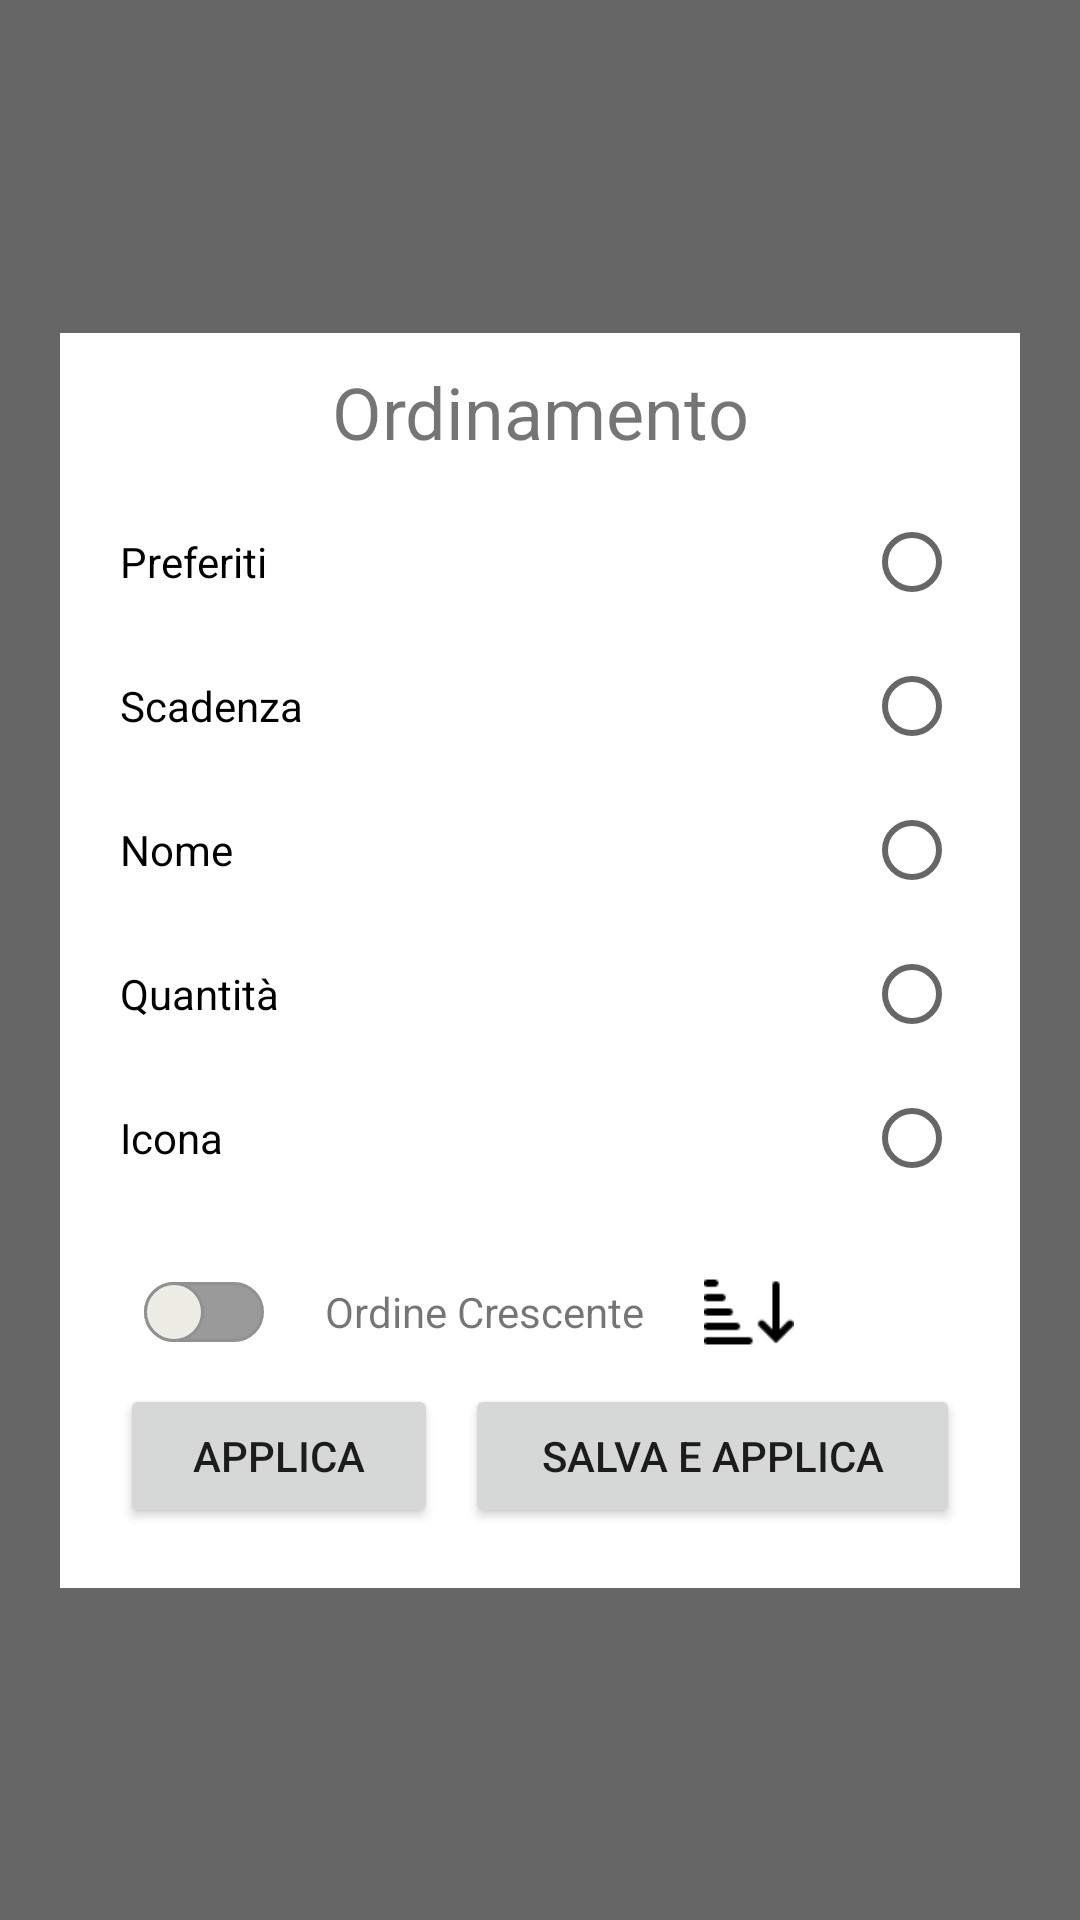

Write the Android layout XML for this screen, with the resource values it uses.
<!-- AndroidManifest.xml: application theme Theme.SmartPantry -->
<!-- res/layout/fragment_filters.xml -->
<?xml version="1.0" encoding="utf-8"?>
<androidx.constraintlayout.widget.ConstraintLayout xmlns:android="http://schemas.android.com/apk/res/android"
    xmlns:app="http://schemas.android.com/apk/res-auto"
    android:id="@+id/bgPopUp"
    android:layout_width="match_parent"
    android:layout_height="match_parent"
    android:background="#99000000"
    app:layout_constraintBottom_toBottomOf="parent"
    app:layout_constraintEnd_toEndOf="parent"
    app:layout_constraintStart_toStartOf="parent"
    app:layout_constraintTop_toTopOf="parent">


    <androidx.constraintlayout.widget.ConstraintLayout
        android:id="@+id/windowPopUp"
        android:layout_width="match_parent"
        android:layout_height="wrap_content"
        android:layout_marginStart="20dp"
        android:layout_marginEnd="20dp"
        android:background="#FFFFFF"
        app:layout_constraintBottom_toBottomOf="parent"
        app:layout_constraintEnd_toEndOf="parent"
        app:layout_constraintStart_toStartOf="parent"
        app:layout_constraintTop_toTopOf="parent">

        <TextView
            android:id="@+id/alreadySavedTitle"
            android:layout_width="wrap_content"
            android:layout_height="wrap_content"
            android:layout_marginTop="10dp"
            android:text="@string/orderText"
            android:textSize="24sp"
            app:layout_constraintEnd_toEndOf="parent"
            app:layout_constraintStart_toStartOf="parent"
            app:layout_constraintTop_toTopOf="parent" />


        <RadioGroup
            android:id="@+id/sortingGroup"
            android:layout_width="match_parent"
            android:layout_height="wrap_content"
            android:layout_gravity="start"
            android:layout_marginStart="20dp"
            android:layout_marginTop="10dp"
            android:layout_marginEnd="20dp"
            android:layout_marginBottom="10dp"
            android:layoutDirection="rtl"
            android:textAlignment="textStart"
            app:layout_constraintBottom_toTopOf="@+id/orderFlowBox"
            app:layout_constraintEnd_toEndOf="parent"
            app:layout_constraintStart_toStartOf="parent"
            app:layout_constraintTop_toBottomOf="@+id/alreadySavedTitle">

            <RadioButton
                android:id="@+id/favoriteSortBy"
                android:layout_width="match_parent"
                android:layout_height="wrap_content"
                android:text="@string/favoritesText" />

            <RadioButton
                android:id="@+id/expireSortBy"
                android:layout_width="match_parent"
                android:layout_height="wrap_content"
                android:text="@string/expirationText" />

            <RadioButton
                android:id="@+id/nameSortBy"
                android:layout_width="match_parent"
                android:layout_height="wrap_content"
                android:text="@string/nameText" />

            <RadioButton
                android:id="@+id/quantitySortBy"
                android:layout_width="match_parent"
                android:layout_height="wrap_content"
                android:text="@string/quantityText" />

            <RadioButton
                android:id="@+id/iconSortBy"
                android:layout_width="match_parent"
                android:layout_height="wrap_content"
                android:text="@string/iconsText" />
        </RadioGroup>

        <CheckBox
            android:id="@+id/showOnlyMissingProds"
            android:layout_width="0dp"
            android:layout_height="wrap_content"
            android:layout_marginStart="20dp"
            android:layout_marginTop="10dp"
            android:layout_marginEnd="20dp"
            android:text="@string/showOnlyMissingProds"
            android:visibility="gone"
            app:layout_constraintBottom_toTopOf="@+id/orderFlowBox"
            app:layout_constraintEnd_toEndOf="parent"
            app:layout_constraintStart_toStartOf="parent"
            app:layout_constraintTop_toBottomOf="@+id/sortingGroup" />


        <LinearLayout
            android:id="@+id/applyFiltersBox"
            android:layout_width="match_parent"
            android:layout_height="wrap_content"
            android:layout_marginStart="20dp"
            android:layout_marginEnd="20dp"
            android:layout_marginBottom="20dp"
            android:weightSum="6"
            app:layout_constraintBottom_toBottomOf="parent"
            app:layout_constraintEnd_toEndOf="parent"
            app:layout_constraintHorizontal_bias="0.0"
            app:layout_constraintStart_toStartOf="parent">

            <Button
                android:id="@+id/applyFiltersBtn"
                android:layout_width="wrap_content"
                android:layout_height="wrap_content"
                android:layout_weight="2"
                android:text="@string/applyText"
                app:layout_constraintBottom_toBottomOf="parent"
                app:layout_constraintStart_toStartOf="parent" />

            <Space
                android:layout_width="wrap_content"
                android:layout_height="wrap_content"
                android:layout_weight="1" />

            <Button
                android:id="@+id/saveAndApplyBtn"
                android:layout_width="wrap_content"
                android:layout_height="wrap_content"
                android:layout_weight="3"
                android:text="@string/saveApplyText"
                app:layout_constraintBottom_toBottomOf="parent"
                app:layout_constraintEnd_toEndOf="parent" />
        </LinearLayout>

        <LinearLayout
            android:id="@id/orderFlowBox"
            android:layout_width="0dp"
            android:layout_height="wrap_content"
            android:orientation="horizontal"
            android:gravity="center_vertical"
            app:layout_constraintBottom_toTopOf="@+id/applyFiltersBox"
            app:layout_constraintEnd_toEndOf="@+id/sortingGroup"
            app:layout_constraintStart_toStartOf="@+id/sortingGroup">

            <androidx.appcompat.widget.SwitchCompat
                android:id="@+id/orderFlowSwitch"
                android:layout_width="wrap_content"
                android:layout_height="wrap_content"
                android:textOff="@string/DESCText"
                android:textOn="@string/ASCText"
                android:thumb="@drawable/switch_thumb"
                app:switchPadding="20dp"
                android:layout_marginEnd="20dp"
                app:track="@drawable/switch_track" />

            <TextView
                android:id="@+id/orderFlowLabel"
                android:layout_width="wrap_content"
                android:layout_height="wrap_content"
                android:gravity="center"
                android:layout_marginEnd="20dp"
                android:text="@string/ASCText"/>

            <ImageView
                android:id="@+id/flowIcon"
                android:contentDescription="@string/sortingIcon"
                android:layout_width="30dp"
                android:layout_height="30dp"
                app:srcCompat="@drawable/ascending_sorting" />
        </LinearLayout>
    </androidx.constraintlayout.widget.ConstraintLayout>

</androidx.constraintlayout.widget.ConstraintLayout>
<!-- resources referenced by this layout -->
<resources>
  <!-- drawable switch_track (drawable) -->
  <?xml version="1.0" encoding="utf-8"?>
  <selector
      xmlns:android="http://schemas.android.com/apk/res/android">
      <item android:state_checked="false">
          <shape android:shape="rectangle">
              <corners android:radius="1000sp" />
              <solid android:color="#9A9A9A" />
              <stroke android:color="#919191" android:width="1dp"/>
              <size android:height="5dp" />
          </shape>
      </item>
      <item android:state_checked="true">
          <shape android:shape="rectangle">
              <corners android:radius="1000sp" />
              <solid
                  android:color="@color/app_color"/>
              <stroke android:color="#919191" android:width="1dp"/>
              <size android:height="5dp" />
          </shape>
      </item>
  </selector>
  <string name="ASCText">Ordine Crescente</string>
  <string name="DESCText">Ordine Decrescente</string>
  <string name="applyText">Applica</string>
  <string name="expirationText">Scadenza</string>
  <string name="favoritesText">Preferiti</string>
  <string name="iconsText">Icona</string>
  <string name="nameText">Nome</string>
  <string name="orderText">Ordinamento</string>
  <string name="quantityText">Quantità</string>
  <string name="saveApplyText">Salva e Applica</string>
  <string name="showOnlyMissingProds">Mostra solo i prodotti non in dispensa</string>
  <string name="sortingIcon">Icona di ordinamento</string>
  <style name="Theme.SmartPantry" parent="Theme.MaterialComponents.Light.NoActionBar">
          
          <item name="colorPrimary">@color/app_color</item>
          <item name="colorPrimaryVariant">@color/app_color</item>
          <item name="colorOnPrimary">@color/white</item>
          <item name="colorAccent">@color/app_color_secondary</item>
          
          <item name="android:statusBarColor" tools:targetApi="l">?attr/colorPrimaryVariant</item>
          <item name="snackbarStyle">@style/SnackbarStyle</item>
          <item name="snackbarTextViewStyle">@style/MySnackbarTextView</item>
          <item name="android:datePickerDialogTheme">@style/MyDatePickerDialogTheme</item>
      </style>
  <color name="milk_white">#EDECE5</color>
  <color name="app_color">#F57F17</color>
  <color name="white">#FFFFFFFF</color>
  <color name="app_color_secondary">#FBA152</color>
  <style name="SnackbarStyle" parent="@style/Widget.MaterialComponents.Snackbar">
          <item name="android:background">@drawable/snackbar_background</item>
          <item name="android:text">center</item>
          <item name="android:textColor">@color/dark_gray</item>
      </style>
  <style name="MySnackbarTextView" parent="@style/Widget.MaterialComponents.Snackbar.TextView">
          <item name="android:gravity">center_horizontal</item>
          <item name="android:textAlignment">center</item>
      </style>
  <style name="MyDatePickerDialogTheme" parent="@style/ThemeOverlay.MaterialComponents.MaterialCalendar">
          <item name="colorAccent">@color/app_color</item>
      </style>
  <!-- drawable snackbar_background (drawable) -->
  <?xml version="1.0" encoding="utf-8"?>
  <shape xmlns:android="http://schemas.android.com/apk/res/android"
      android:shape="rectangle">
      <corners android:radius="4dp"/>
      <solid android:color="@color/app_color" />
  </shape>
  <color name="dark_gray">#2D2F31</color>
</resources>
